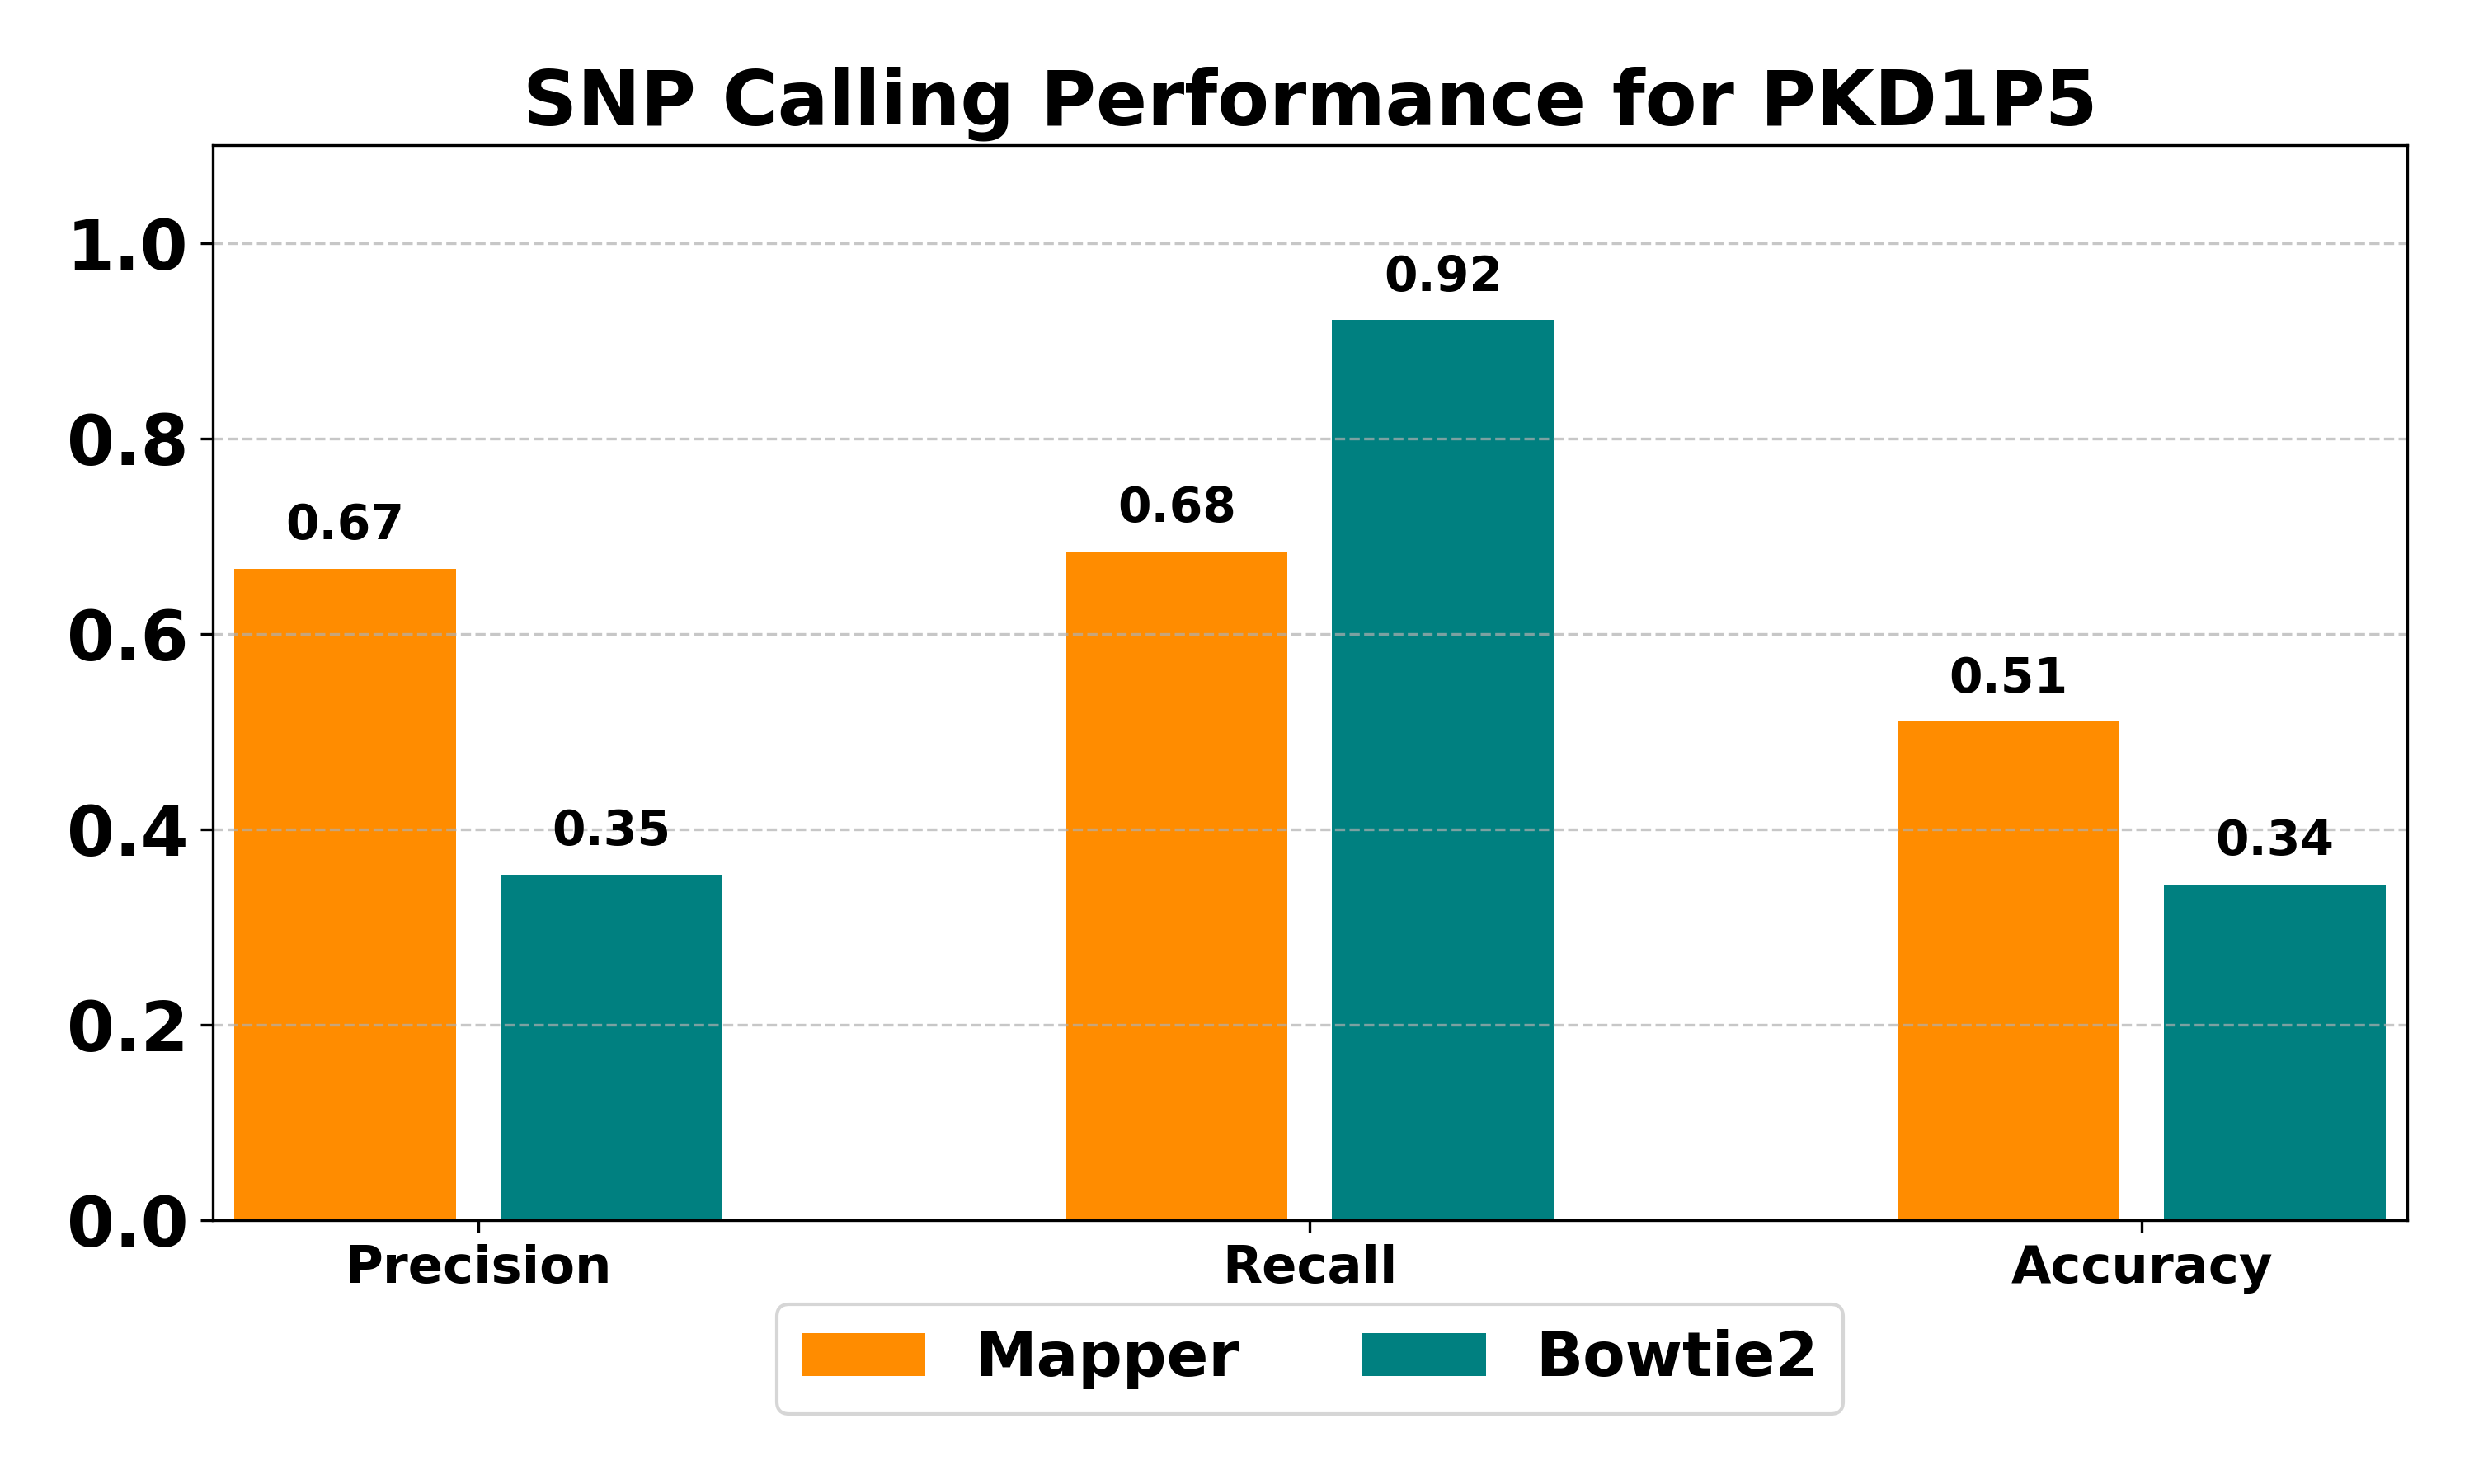

Data behind this chart, as committed beside it:
Method	Total Variants	GT Variants	TP	FP	FN	Precision	Recall	Accuracy
Mapper	39	38	26	13	12	0.667	0.684	0.510
Bowtie2	99	38	35	64	3	0.354	0.921	0.343
